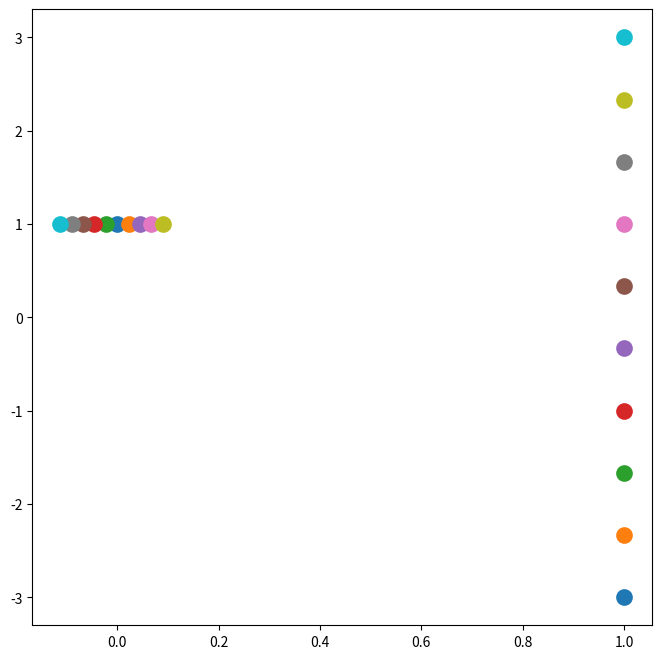
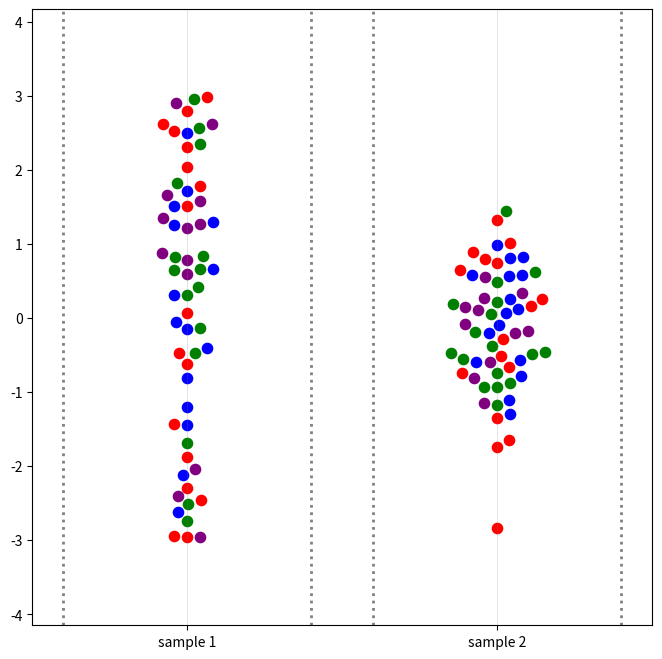

Python code for these plots, in order:
import matplotlib.pyplot as plt
import numpy as np
import pandas as pd
from matplotlib.colors import to_hex


def estimate_distance_data_units(p1, p2, s, fig, ax):
    # Calculate the distance from the edge of one point to the edge of the other in display units

    # Convert points to display coordinates
    p1_display = ax.transData.transform([p1])[0]
    p2_display = ax.transData.transform([p2])[0]

    # Calculate distance between centers in pixels
    distance_pixels = np.sqrt(
        (p2_display[0] - p1_display[0]) ** 2 + (p2_display[1] - p1_display[1]) ** 2
    )

    # Calculate radius in pixels from s
    radius_points = np.sqrt(s) / 2
    radius_pixels = radius_points * (fig.dpi / 72)

    # Distance from edge to edge = distance between centers - 2*radius
    edge_to_edge_pixels = distance_pixels - 2 * radius_pixels

    return edge_to_edge_pixels


def check_overlap(pt1_display, pt2_display, target_distance_pixels):
    """
    Fast overlap check using pre-computed display coordinates
    Returns True if gap is violated
    """
    distance_pixels = np.sqrt(
        (pt2_display[0] - pt1_display[0]) ** 2 + (pt2_display[1] - pt1_display[1]) ** 2
    )
    return distance_pixels < target_distance_pixels - 1e-6


def calculate_shift_for_new_point(
    new_pt,
    new_pt_display,
    existing_points,
    existing_display_coords,
    s,
    gap_fraction,
    fig,
    ax,
    target_distance_pixels,
    point_index,
    verbose_inner=False,
):
    """
    Optimized version using pre-computed display coordinates
    """
    if verbose_inner:
        print(f"\n{'=' * 80}")
        print(f"PROCESSING POINT {point_index}: Original position {new_pt}")
        print(f"{'=' * 80}\n")

    # First, check if current position is already valid
    current_is_valid = True
    for i, (idx, row) in enumerate(existing_points.iterrows()):
        existing_pt_display = existing_display_coords[i]
        if check_overlap(new_pt_display, existing_pt_display, target_distance_pixels):
            current_is_valid = False
            break

    if current_is_valid:
        if verbose_inner:
            print("✓ Current position is valid. No shift needed.\n")
        return 0

    if verbose_inner:
        print("✗ Current position violates gap. Finding valid positions...\n")

    # Calculate radius in pixels
    radius_points = np.sqrt(s) / 2
    radius_pixels = radius_points * (fig.dpi / 72)
    gap_pixels = gap_fraction * 2 * radius_pixels

    valid_shifts = []

    # Only check closest points (optimization)
    n_existing = len(existing_points)
    check_limit = min(n_existing, 10)  # Only check 10 closest points

    # Calculate distances to all existing points
    distances = np.sqrt(np.sum((existing_display_coords - new_pt_display) ** 2, axis=1))
    closest_indices = np.argsort(distances)[:check_limit]

    # For each closest existing point, try to find valid positions
    for array_idx in closest_indices:
        idx = existing_points.index[array_idx]
        row = existing_points.iloc[array_idx]
        existing_pt_display = existing_display_coords[array_idx]

        # Calculate dy in display coordinates
        dy_pixels = abs(new_pt_display[1] - existing_pt_display[1])

        # Calculate required dx for target distance
        dx_pixels_squared = target_distance_pixels**2 - dy_pixels**2

        if dx_pixels_squared < 0:
            continue

        dx_pixels = np.sqrt(dx_pixels_squared)

        # Try both left and right
        for sign in [1, -1]:
            # Calculate candidate position
            new_pt_candidate_display = np.array(
                [existing_pt_display[0] + sign * dx_pixels, new_pt_display[1]]
            )
            new_pt_candidate_data = ax.transData.inverted().transform([new_pt_candidate_display])[0]
            shift_candidate = new_pt_candidate_data[0] - new_pt[0]

            # Check if this position is valid (doesn't overlap with other points)
            is_valid = True
            for check_idx in range(len(existing_points)):
                if check_idx == array_idx:
                    continue
                existing_pt2_display = existing_display_coords[check_idx]
                if check_overlap(
                    new_pt_candidate_display, existing_pt2_display, target_distance_pixels
                ):
                    is_valid = False
                    break

            if is_valid:
                valid_shifts.append({"shift": shift_candidate, "abs_shift": abs(shift_candidate)})

    if not valid_shifts:
        if verbose_inner:
            print("\n⚠ Warning: No valid position found!")
        return None

    # Pick smallest shift
    valid_shifts.sort(key=lambda x: x["abs_shift"])
    best = valid_shifts[0]

    if verbose_inner:
        print(f"✓ CHOSEN: Shift amount: {best['shift']:.4f}\n")

    return best["shift"]


def position_all_points(x, y, s, gap_fraction, fig, ax, verbose_inner=False):
    """
    Optimized version that pre-computes display coordinates
    """
    # Pre-compute radius in pixels once
    radius_points = np.sqrt(s) / 2
    radius_pixels = radius_points * (fig.dpi / 72)
    gap_pixels = gap_fraction * 2 * radius_pixels
    target_distance_pixels = 2 * radius_pixels + gap_pixels

    n_points = len(x)

    # Create dataframe with original order and positions
    data = pd.DataFrame(
        {
            "original_index": range(n_points),
            "xorig": x,
            "yorig": y,
            "xnew": [None] * n_points,
            "ynew": [None] * n_points,
            "shift": [None] * n_points,
        }
    )

    # Sort by y-coordinate
    data = data.sort_values(["yorig", "xorig"]).reset_index(drop=True)

    if verbose_inner:
        print(f"\nProcessing {n_points} points...")

    # First point stays where it is
    data.loc[0, "xnew"] = data.loc[0, "xorig"]
    data.loc[0, "ynew"] = data.loc[0, "yorig"]
    data.loc[0, "shift"] = 0.0

    # Process each subsequent point
    max_shift = 0.0
    for i in range(1, n_points):
        current_pt = (data.loc[i, "xorig"], data.loc[i, "yorig"])
        # Transform the CURRENT (unshifted) point to display coordinates
        current_pt_display = ax.transData.transform([current_pt])[0]
        original_idx = data.loc[i, "original_index"]

        # Get previously positioned points
        positioned_mask = data["xnew"].notna()
        positioned_so_far = data[positioned_mask].copy()

        # Get their display coordinates (updated with shifts)
        positioned_display_coords = []
        for idx, row in positioned_so_far.iterrows():
            shifted_pt = (row["xnew"], row["ynew"])
            shifted_display = ax.transData.transform([shifted_pt])[0]
            positioned_display_coords.append(shifted_display)
        positioned_display_coords = np.array(positioned_display_coords)

        # Calculate shift needed
        shift = calculate_shift_for_new_point(
            current_pt,
            current_pt_display,
            positioned_so_far,
            positioned_display_coords,
            s,
            gap_fraction,
            fig,
            ax,
            target_distance_pixels,
            original_idx,
            verbose_inner,
        )

        if shift is None:
            return None, None

        # Apply shift
        data.loc[i, "xnew"] = data.loc[i, "xorig"] + shift
        data.loc[i, "ynew"] = data.loc[i, "yorig"]
        data.loc[i, "shift"] = shift
        max_shift = max(max_shift, abs(shift))

    # Calculate radius in data units
    origin_display = ax.transData.transform([(0, 0)])[0]
    radius_offset_display = origin_display + np.array([radius_pixels, 0])
    radius_data = ax.transData.inverted().transform([radius_offset_display])[0]
    radius_in_data_units = abs(radius_data[0])

    # Maximum extent from original position
    max_shift_and_radius = max_shift + radius_in_data_units

    # Sort back to original order
    result = data.sort_values("original_index").reset_index(drop=True)
    result = result[["original_index", "xorig", "yorig", "xnew", "ynew", "shift"]]

    return result, max_shift_and_radius


def find_optimal_s(
    x,
    y,
    gap_fraction,
    margin,
    fig,
    ax,
    tol=1e-3,
    N_seq=3,
    tol_seq=1e-3,
    max_iterations=30,
    verbose_optim_min=False,
    verbose_optim_full=False,
    verbose_inner=False,
    s_min=100,
    s_max=10000,
):
    """
    Optimized version with better defaults
    """
    if verbose_optim_full:
        print(f"\n{'#' * 80}")
        print(f"# FINDING OPTIMAL s WITH MARGIN = {margin}")
        print(f"{'#' * 80}\n")

    best_s = None
    best_result = None
    history = []

    seq_errors = []
    best_error = None
    max_seq_error = float("inf")
    iteration = 0

    while True:
        iteration += 1
        s_test = (s_min + s_max) / 2

        if verbose_optim_min:
            print(f"Iteration {iteration}: Testing s = {s_test:.1f}.", end=" ")

        # Use optimized positioning
        result, max_shift_and_radius = position_all_points(
            x, y, s_test, gap_fraction, fig, ax, verbose_inner=verbose_inner
        )

        max_shift = None
        if result is not None and "shift" in result.columns:
            try:
                max_shift = float(result["shift"].abs().max())
            except Exception:
                max_shift = None

        if result is None:
            valid = False
            if verbose_optim_min:
                print("❌ FAILED")
            s_max = s_test
        elif max_shift_and_radius > margin:
            valid = False
            if verbose_optim_min:
                print(f"❌ FAILED: Max extent = {max_shift_and_radius:.4f} > {margin:.4f}")
            s_max = s_test
        else:
            valid = True
            if verbose_optim_min:
                print(f"✅ SUCCESS: Max extent = {max_shift_and_radius:.4f}")
            best_s = s_test
            best_result = result
            s_min = s_test

        error = (
            abs(margin - max_shift_and_radius) if max_shift_and_radius is not None else float("inf")
        )
        if best_error is None or (error < best_error and valid):
            best_error = error
            seq_errors.append(error)
            if len(seq_errors) > N_seq:
                seq_errors = seq_errors[-N_seq:]
                seq_error_diff = [val - seq_errors[-1] for val in seq_errors[:-1]]
                max_seq_error = np.max(np.abs(seq_error_diff))

        history.append(
            {
                "iteration": iteration,
                "s_test": s_test,
                "error": error,
                "max_seq_error": max_seq_error,
                "valid": valid,
                "max_shift_and_radius": max_shift_and_radius,
                "max_shift": max_shift,
            }
        )

        # Stopping conditions
        if iteration >= max_iterations:
            break
        if error < tol and valid:
            break
        if max_seq_error < tol_seq and iteration > 10:
            break

    if best_s is None:
        print(f"\n⚠️  WARNING: Could not find valid s within range [{s_min:.1f}, {s_max:.1f}].")
        print(f"Trying with minimum s = {s_min:.1f}...")
        best_s = s_min
        best_result, best_extent = position_all_points(
            x, y, best_s, gap_fraction, fig, ax, verbose_inner=False
        )

        # If even minimum s fails, return empty result
        if best_result is None:
            print(f"❌ ERROR: Cannot position points even with minimum s = {s_min:.1f}")
            print("Try: increasing margin, decreasing gap_fraction, or decreasing s_min")
            # Return a dummy result so plotting doesn't crash
            n = len(x)
            best_result = pd.DataFrame(
                {
                    "original_index": range(n),
                    "xorig": x,
                    "yorig": y,
                    "xnew": x,  # Just use original positions
                    "ynew": y,
                    "shift": np.zeros(n),
                }
            )
            best_extent = 0
    else:
        if verbose_optim_full:
            print(f"\n{'#' * 80}")
            print(f"# OPTIMAL s FOUND: {best_s:.1f}")
            print(f"{'#' * 80}\n")

        final_result, best_extent = position_all_points(
            x, y, best_s, gap_fraction, fig, ax, verbose_inner=verbose_inner
        )
        if final_result is not None:
            best_result = final_result

    return best_s, best_result, best_extent, history


def idd_beeswarm(
    data,
    x_var,
    y_var,
    color_var,
    color_dict,
    x_var_order=None,
    ax=None,
    fig=None,
    fig_size=(8, 8),
    ylim=None,
    ylim_stretch=0.2,
    gap_fraction=0.1,
    margin=0.5,
    x_edge_pad=0.5,
    tol=1e-3,
    N_seq=3,
    tol_seq=1e-3,
    max_iterations=30,
    draw_margin=False,
    verbose_optim_min=False,
    verbose_optim_full=False,
    verbose_inner=False,
    s_min=100,
    s_max=10000,
):
    """
    Optimized version with better default parameters
    """
    # Handle figure and axis creation
    if ax is None:
        fig, ax = plt.subplots(figsize=fig_size)
        show_plot = True
    else:
        show_plot = False
        if fig is None:
            fig = ax.get_figure()

    # Extract x and y data
    y = data[y_var].values
    if x_var_order is None:
        x_var_order = data[x_var].unique()
    x_mapping = {val: idx for idx, val in enumerate(x_var_order)}
    x = data[x_var].map(x_mapping).values

    # Set y-limits
    if ylim is not None:
        ax.set_ylim(ylim)
    else:
        y_diff = max(y) - min(y)
        ax.set_ylim(min(y) - ylim_stretch * y_diff, max(y) + ylim_stretch * y_diff)
    ax.set_xlim(min(x) - margin - x_edge_pad, max(x) + margin + x_edge_pad)

    # Find optimal s with optimized algorithm
    optimal_s, final_positions, max_extent, history = find_optimal_s(
        x,
        y,
        gap_fraction,
        margin,
        fig,
        ax,
        tol=tol,
        N_seq=N_seq,
        tol_seq=tol_seq,
        max_iterations=max_iterations,
        verbose_optim_min=verbose_optim_min,
        verbose_optim_full=verbose_optim_full,
        verbose_inner=verbose_inner,
        s_min=s_min,
        s_max=s_max,
    )

    final_data = data.join(final_positions[["xnew", "ynew"]])

    # Draw margin lines
    if draw_margin:
        unique_x = sorted(set(x))
        for x_pos in unique_x:
            ax.axvline(x=x_pos - margin, color="gray", linestyle=":", linewidth=2)
            ax.axvline(x=x_pos + margin, color="gray", linestyle=":", linewidth=2)
            ax.axvline(x=x_pos, color="gray", linestyle="-", linewidth=0.5, alpha=0.3)

    # Plot final positions
    for i, row in final_data.iterrows():
        color = color_dict[row[color_var]]
        ax.scatter(
            [row["xnew"]],
            [row["ynew"]],
            s=optimal_s,
            edgecolors=None,
            facecolors=color,
            marker="o",
            linewidths=2,
        )

    ax.set_xticks(list(x_mapping.values()))
    ax.set_xticklabels(list(x_mapping.keys()))
    ax.set_xlabel("")

    if show_plot:
        plt.show()

    return ax

n_obs = 100
d1 = np.random.uniform(low=-3, high=3, size=n_obs)
d2 = np.random.normal(size=n_obs)
n_obs = 10
d1 = np.repeat(1, n_obs)
d2 = np.linspace(-3, 3, n_obs)
x = np.concatenate([np.repeat(0, len(d1)), np.repeat(1, len(d2))])
y = np.concatenate([d1, d2])
fig_size = (8, 8)

s = 100
fig, ax = plt.subplots(figsize=fig_size)
result, max_shift_and_radius = position_all_points(
    x=x, y=y, s=s, gap_fraction=0, fig=fig, ax=ax, verbose_inner=True
)
for i, row in result.iterrows():
    ax.scatter([row["xnew"]], [row["ynew"]], s=s, marker="o", linewidths=2)
plt.show()

y

n_obs = 60
# Generate data
d1 = np.random.uniform(low=-3, high=3, size=n_obs)
d2 = np.random.normal(size=n_obs)
data = pd.DataFrame(
    {
        "location": np.concatenate(
            [np.repeat("sample 1", len(d1)), np.repeat("sample 2", len(d2))]
        ),
        "rate": np.concatenate([d1, d2]),
        "color_var": np.random.randint(0, 4, size=len(d1) + len(d2)),
    }
)

color_dict = {0: to_hex("red"), 1: to_hex("blue"), 2: to_hex("green"), 3: to_hex("purple")}

idd_beeswarm(
    data,
    x_var="location",
    y_var="rate",
    color_var="color_var",
    color_dict=color_dict,
    draw_margin=True,
    margin=0.4,
    x_edge_pad=0.1,
    gap_fraction=0.5,
    s_min=4,
    s_max=1000,
    verbose_optim_min=True,
)
